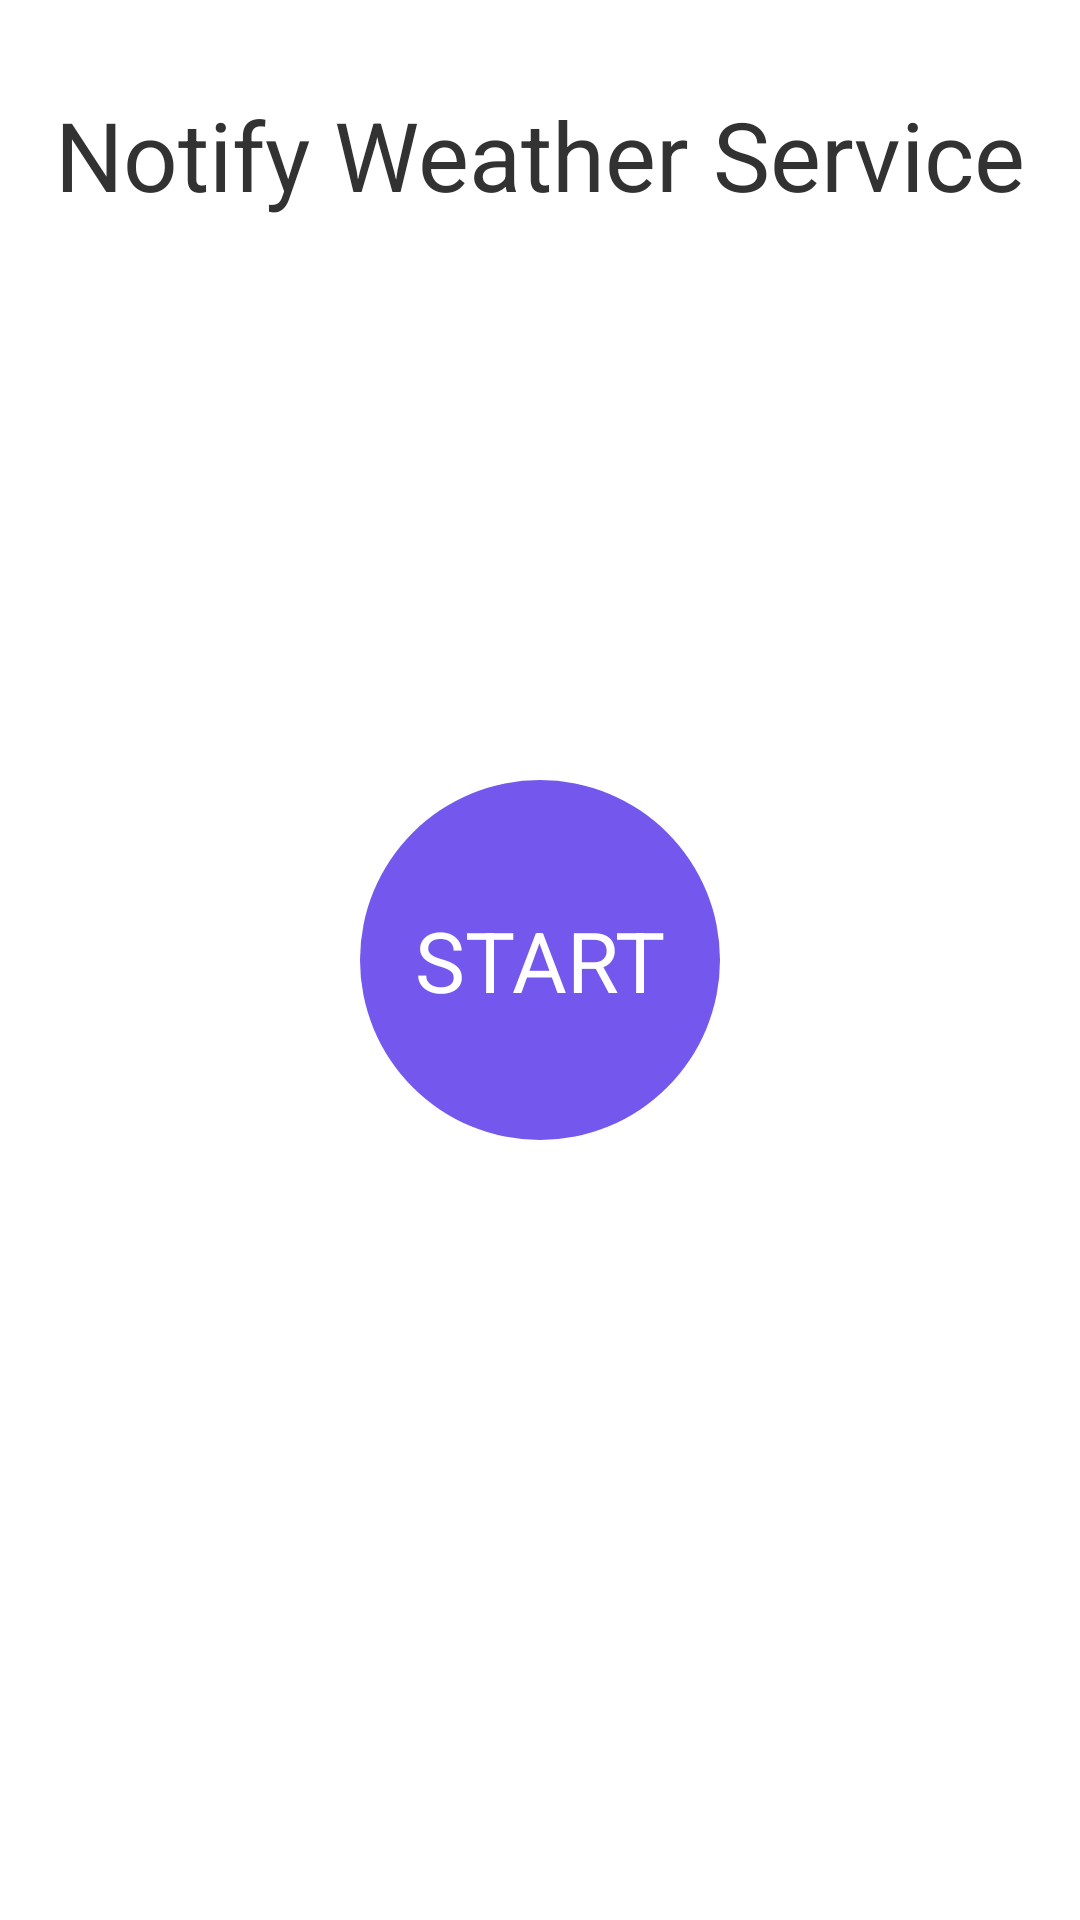

Produce the Android XML layout that renders to this screen, including the resource entries it uses.
<!-- AndroidManifest.xml: application theme AppTheme -->
<!-- res/layout/main.xml -->
<?xml version="1.0" encoding="utf-8"?>
<RelativeLayout xmlns:android="http://schemas.android.com/apk/res/android"
    android:layout_width="match_parent"
    android:layout_height="match_parent"
    android:layout_marginTop="80dp"
    android:fitsSystemWindows="true" >

    <TextView
        android:layout_width="match_parent"
        android:layout_height="wrap_content"
        android:gravity="center"
        android:paddingTop="30dp"
        android:text="@string/welcome"
        android:textSize="32sp" />

    <Button
        android:id="@+id/btn_start"
        android:layout_width="120dp"
        android:layout_height="120dp"
        android:layout_centerInParent="true"
        android:background="@drawable/btn_drawable"
        android:onClick="ClickEvent"
        android:text="@string/btn_start"
        android:textColor="@android:color/white"
        android:textSize="28sp" >
    </Button>

</RelativeLayout>
<!-- resources referenced by this layout -->
<resources>
  <!-- drawable btn_drawable (drawable) -->
  <?xml version="1.0" encoding="utf-8"?>
  <selector xmlns:android="http://schemas.android.com/apk/res/android">
  
      <item android:state_pressed="false"><shape xmlns:android="http://schemas.android.com/apk/res/android" android:shape="oval">
  
              
              <solid android:color="#7457ED" />
              
              <corners android:radius="105dip" />
  
              <padding android:bottom="12dp" android:left="12dp" android:right="12dp" android:top="12dp" />
              
  
          </shape></item>
      <item android:state_pressed="true"><shape xmlns:android="http://schemas.android.com/apk/res/android" android:shape="oval">
  
              
              <solid android:color="#3F1FC4" />
              
              <corners android:radius="105dip" />
  
              <padding android:bottom="12dp" android:left="12dp" android:right="12dp" android:top="12dp" />
              
  
          </shape></item>
  
  </selector>
  <string name="btn_start">START</string>
  <string name="welcome">Notify Weather Service</string>
  <style name="AppTheme" parent="android:Theme.Light.NoTitleBar">
          <item name="android:windowTranslucentStatus">true</item>
      </style>
</resources>
